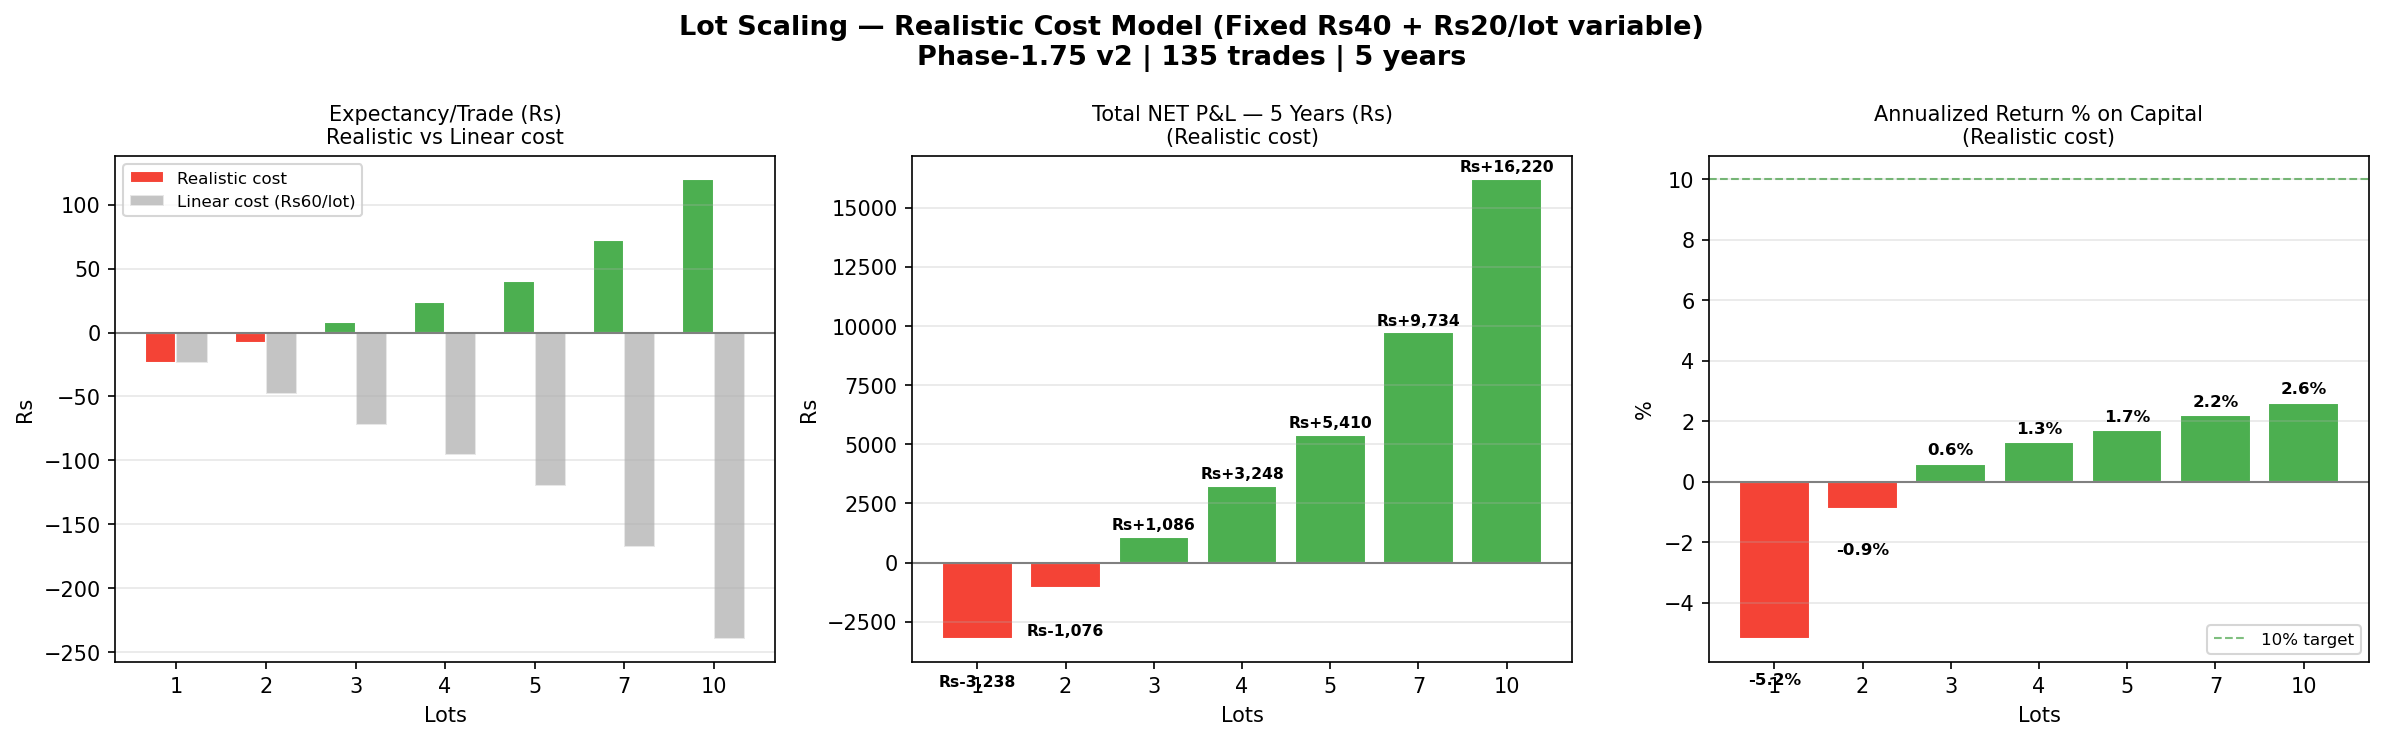

The table this chart was drawn from, first rows:
lots, cost_realistic, cost_linear, win_pct, expectancy_rs, total_pnl_rs, max_dd_rs, capital_rs, ann_return_pct
1, 60, 60, 31.1, -23.99, -3238, -4456, 13586, -5.2
2, 80, 120, 37.0, -7.97, -1076, -6232, 27172, -0.9
3, 100, 180, 37.8, 8.04, 1086, -8058, 40758, 0.6
4, 120, 240, 37.8, 24.06, 3248, -9998, 54344, 1.3
5, 140, 300, 38.5, 40.07, 5410, -11938, 67930, 1.7
7, 180, 420, 38.5, 72.1, 9734, -15816, 95102, 2.2
10, 240, 600, 38.5, 120.2, 16220, -21635, 135860, 2.6
